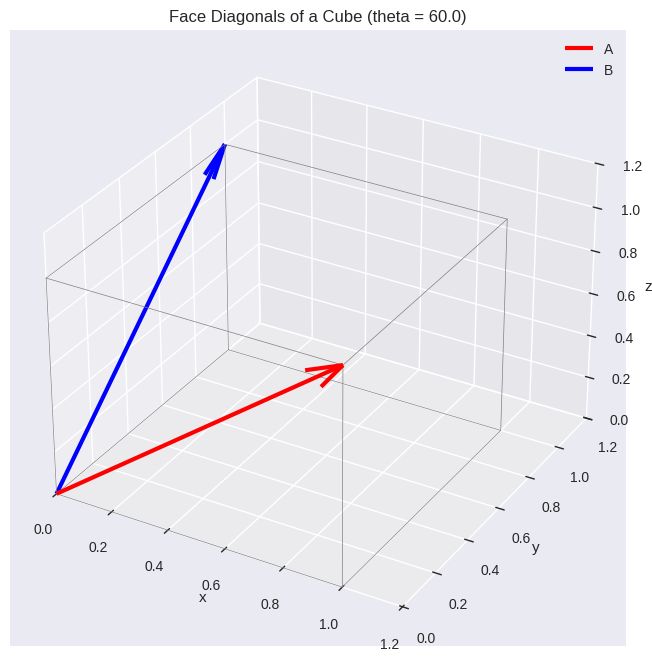

Recreate this plot in Python. (Note: this script raises an exception after producing the figure.)
#!/usr/bin/env python3
"""
Griffiths Chapter 1: Vector Analysis - Example Implementations

This script implements key examples from Chapter 1 of Griffiths'
Introduction to Electrodynamics (4th Edition), demonstrating vector
analysis, gradient, divergence, curl, and the fundamental theorems.

Author: 小龙虾 (Crayfish)
Date: 2026-05-03
"""

import numpy as np
import matplotlib.pyplot as plt
from mpl_toolkits.mplot3d import Axes3D
from scipy import constants

# Use a clean style
plt.style.use('seaborn-v0_8')

# Physical constants (from scipy)
c = constants.c            # speed of light
epsilon_0 = constants.epsilon_0  # vacuum permittivity
mu_0 = constants.mu_0           # vacuum permeability


# ============================================================
# Example 1.2: Angle between face diagonals of a cube (p. 6)
# ============================================================
def example_1_2_face_diagonals():
    """
    Find the angle between the face diagonals of a cube.
    Cube of side 1, placed with one corner at origin.
    Face diagonal A: from (0,0,0) to (1,0,1)
    Face diagonal B: from (0,0,0) to (0,1,1)
    
    Returns: angle in degrees
    """
    print("=" * 60)
    print("Example 1.2: Angle between face diagonals of a cube")
    print("=" * 60)

    # Face diagonals
    A = np.array([1.0, 0.0, 1.0])
    B = np.array([0.0, 1.0, 1.0])

    # Dot product in component form
    A_dot_B = np.dot(A, B)
    A_mag = np.linalg.norm(A)
    B_mag = np.linalg.norm(B)

    # Abstract form: A.B = AB cos(theta)
    cos_theta = A_dot_B / (A_mag * B_mag)
    theta_rad = np.arccos(cos_theta)
    theta_deg = np.degrees(theta_rad)

    print(f"\nVector A (face diagonal 1): {A}")
    print(f"Vector B (face diagonal 2): {B}")
    print(f"|A| = sqrt(2) = {A_mag:.6f}")
    print(f"|B| = sqrt(2) = {B_mag:.6f}")
    print(f"A . B = {A_dot_B:.6f}")
    print(f"cos(theta) = {cos_theta:.6f}")
    print(f"theta = {theta_deg:.2f} deg  (expected: 60 deg)")

    # 3D visualization
    fig = plt.figure(figsize=(8, 8))
    ax = fig.add_subplot(111, projection='3d')

    # Draw cube edges
    for x in [0, 1]:
        for y in [0, 1]:
            ax.plot([x, x], [y, y], [0, 1], 'gray', lw=0.5)
    for x in [0, 1]:
        for z in [0, 1]:
            ax.plot([x, x], [0, 1], [z, z], 'gray', lw=0.5)
    for y in [0, 1]:
        for z in [0, 1]:
            ax.plot([0, 1], [y, y], [z, z], 'gray', lw=0.5)

    # Draw face diagonals
    origin = np.array([0., 0., 0.])
    for vec, color, label in zip([A, B], ['red', 'blue'], ['A', 'B']):
        ax.quiver(*origin, *vec, color=color, arrow_length_ratio=0.1,
                  linewidth=3, label=label)

    ax.set_xlabel('x')
    ax.set_ylabel('y')
    ax.set_zlabel('z')
    ax.set_xlim(0, 1.2)
    ax.set_ylim(0, 1.2)
    ax.set_zlim(0, 1.2)
    ax.set_title(f'Face Diagonals of a Cube (theta = {theta_deg:.1f})')
    ax.legend()
    fig.savefig('/home/ubuntu/.openclaw/workspace/textbooks/griffiths/figures/griffiths_ch1_ex2_cube_diagonals.png',
                dpi=150, bbox_inches='tight')
    print(f"\nFigure saved: griffiths_ch1_ex2_cube_diagonals.png")
    plt.close(fig)

    return theta_deg


# ============================================================
# Example 1.6: Line integral (p. 25)
# ============================================================
def example_1_6_line_integral():
    """
    Calculate line integral of v = y^2 x_hat + 2x(y+1) y_hat
    from a = (1,1,0) to b = (2,2,0) along two paths.
    
    Path 1: horizontal then vertical
    Path 2: diagonal y = x
    
    Returns: integral values for each path
    """
    print("\n" + "=" * 60)
    print("Example 1.6: Line integral")
    print("=" * 60)

    def v_func(x, y):
        """Vector field v(x,y) = y^2 x_hat + 2x(y+1) y_hat"""
        vx = y**2
        vy = 2.0 * x * (y + 1.0)
        return vx, vy

    # Path 1: Horizontal from (1,1) to (2,1), then vertical from (2,1) to (2,2)
    N_steps = 1000
    # Horizontal segment: y=1, x: 1->2, dy=0, v.dl = y^2 dx = 1 dx
    x_vals_h = np.linspace(1.0, 2.0, N_steps)
    y_const = 1.0 * np.ones_like(x_vals_h)
    vx_h, _ = v_func(x_vals_h, y_const)
    integral_horizontal = np.trapezoid(vx_h, x_vals_h)

    # Vertical segment: x=2, y: 1->2, dx=0, v.dl = 2x(y+1) dy
    y_vals_v = np.linspace(1.0, 2.0, N_steps)
    x_const = 2.0 * np.ones_like(y_vals_v)
    _, vy_v = v_func(x_const, y_vals_v)
    integral_vertical = np.trapezoid(vy_v, y_vals_v)

    integral_path1 = integral_horizontal + integral_vertical

    print(f"\nPath 1 (horizontal then vertical):")
    print(f"  Horizontal segment: int y^2 dx = {integral_horizontal:.6f}")
    print(f"  Vertical segment:   int 2x(y+1) dy = {integral_vertical:.6f}")
    print(f"  Total: int v.dl = {integral_path1:.6f}")

    # Path 2: Diagonal y = x, x: 1->2
    # v.dl = y^2 dx + 2x(y+1) dy = x^2 dx + 2x(x+1) dx = (3x^2 + 2x) dx
    x_vals_d = np.linspace(1.0, 2.0, N_steps)
    y_vals_d = x_vals_d
    vx_d, vy_d = v_func(x_vals_d, y_vals_d)
    # dy = dx for y=x, so v.dl = vx*dx + vy*dx = (vx+vy) dx
    integrand_d = vx_d + vy_d
    integral_path2 = np.trapezoid(integrand_d, x_vals_d)

    print(f"\nPath 2 (diagonal y = x):")
    print(f"  int (3x^2 + 2x) dx = {integral_path2:.6f}")

    # Closed loop: path1 out, path2 back
    closed_loop = integral_path1 - integral_path2
    print(f"\nClosed loop: contour v.dl = {closed_loop:.6f} (expected: 1)")

    # Plot the paths with vector field
    fig, ax = plt.subplots(figsize=(8, 6))

    # Path 1
    ax.plot([1, 2], [1, 1], 'b-', linewidth=3, label='Path 1 (horizontal)')
    ax.plot([2, 2], [1, 2], 'b-', linewidth=3)
    # Path 2
    ax.plot([1, 2], [1, 2], 'r--', linewidth=3, label='Path 2 (diagonal y=x)')

    # Vector field quiver
    Xg, Yg = np.meshgrid(np.linspace(0.8, 2.2, 6), np.linspace(0.8, 2.2, 6))
    Ug, Vg = v_func(Xg, Yg)
    ax.quiver(Xg, Yg, Ug, Vg, alpha=0.5, width=0.005)

    ax.scatter([1, 2], [1, 2], color='black', s=100, zorder=5)
    ax.annotate('a (1,1)', (1, 1), xytext=(0.8, 0.8), fontsize=12)
    ax.annotate('b (2,2)', (2, 2), xytext=(2.1, 2.1), fontsize=12)

    ax.set_xlabel('x')
    ax.set_ylabel('y')
    ax.set_title('Line integral paths for v = y^2 x_hat + 2x(y+1) y_hat')
    ax.legend()
    ax.set_xlim(0.8, 2.3)
    ax.set_ylim(0.8, 2.3)
    ax.grid(True, alpha=0.3)
    fig.savefig('/home/ubuntu/.openclaw/workspace/textbooks/griffiths/figures/griffiths_ch1_ex6_line_integral.png',
                dpi=150, bbox_inches='tight')
    print(f"\nFigure saved: griffiths_ch1_ex6_line_integral.png")
    plt.close(fig)

    return integral_path1, integral_path2, closed_loop


# ============================================================
# Example 1.9: Gradient theorem verification (p. 30)
# ============================================================
def example_1_9_gradient_theorem():
    """
    Check the fundamental theorem for gradients using T = xy^2.
    From a = (0,0,0) to b = (2,1,0).
    
    LHS: int(grad T).dl along path
    RHS: T(b) - T(a)
    """
    print("\n" + "=" * 60)
    print("Example 1.9: Gradient theorem (Fundamental theorem for gradients)")
    print("=" * 60)

    def T_func(x, y):
        """Scalar function T = xy^2"""
        return x * y**2

    def grad_T(x, y):
        """Gradient of T: grad T = y^2 x_hat + 2xy y_hat"""
        gx = y**2
        gy = 2.0 * x * y
        return gx, gy

    N_steps = 1000

    # Segment (i): y=0, x: 0->2, grad T.dl = y^2 dx = 0
    x_i = np.linspace(0.0, 2.0, N_steps)
    y_i_const = 0.0 * np.ones_like(x_i)
    gx_i, _ = grad_T(x_i, y_i_const)
    int_i = np.trapezoid(gx_i, x_i)

    # Segment (ii): x=2, y: 0->1, grad T.dl = 2xy dy = 4y dy
    y_ii = np.linspace(0.0, 1.0, N_steps)
    x_ii_const = 2.0 * np.ones_like(y_ii)
    _, gy_ii = grad_T(x_ii_const, y_ii)
    int_ii = np.trapezoid(gy_ii, y_ii)

    lhs_path1 = int_i + int_ii

    # Path 2: straight line y = x/2, x: 0->2
    # v.dl = y^2 dx + 2xy dy = (x/2)^2 dx + 2x(x/2)(dx/2) = x^2/4 dx + x^2/2 dx = 3x^2/4 dx
    x_iii = np.linspace(0.0, 2.0, N_steps)
    y_iii = x_iii / 2.0
    gx_iii, gy_iii = grad_T(x_iii, y_iii)
    # dy = dx/2 for y=x/2, so v.dl = gx*dx + gy*(dx/2) = (gx + gy/2)*dx
    integrand_iii = gx_iii + gy_iii / 2.0
    lhs_path2 = np.trapezoid(integrand_iii, x_iii)

    # RHS: T(b) - T(a)
    T_a = T_func(0.0, 0.0)
    T_b = T_func(2.0, 1.0)
    rhs = T_b - T_a

    print(f"\nT(x,y) = xy^2")
    print(f"grad T = y^2 x_hat + 2xy y_hat")
    print(f"a = (0,0,0), b = (2,1,0)")
    print(f"T(a) = {T_a:.6f}")
    print(f"T(b) = {T_b:.6f}")
    print(f"RHS: T(b) - T(a) = {rhs:.6f}")
    print(f"\nLHS along path 1 (x-axis then y-axis):")
    print(f"  Segment (i): int y^2 dx = {int_i:.6f}")
    print(f"  Segment (ii): int 2xy dy = {int_ii:.6f}")
    print(f"  Total = {lhs_path1:.6f}")
    print(f"\nLHS along path 2 (diagonal y=x/2):")
    print(f"  int grad T.dl = {lhs_path2:.6f}")
    print(f"\nGradient theorem verified: LHS = RHS = {rhs:.6f}")

    return lhs_path1, lhs_path2, rhs


# ============================================================
# Example 1.10: Divergence theorem (p. 32)
# ============================================================
def example_1_10_divergence_theorem():
    """
    Check the divergence theorem for v = y^2 x_hat + (2xy+z^2) y_hat + 2yz z_hat
    over a unit cube at the origin.
    
    LHS: int(div v) dtau
    RHS: contour v.da
    """
    print("\n" + "=" * 60)
    print("Example 1.10: Divergence theorem (Gauss' theorem)")
    print("=" * 60)

    def div_v(x, y, z):
        """Divergence of v: div v = 2(x+y)"""
        return 2.0 * (x + y)

    # LHS: Volume integral of divergence
    N = 200
    x_vals = np.linspace(0.0, 1.0, N)
    y_vals = np.linspace(0.0, 1.0, N)
    z_vals = np.linspace(0.0, 1.0, N)
    X, Y, Z = np.meshgrid(x_vals, y_vals, z_vals, indexing='ij')
    dV = (1.0 / (N - 1))**3

    lhs = np.sum(div_v(X, Y, Z)) * dV

    # RHS: Surface integral over 6 faces
    # Face (i): x=1, da = dy dz x_hat, v.da = y^2 dy dz
    rhs_i = np.trapezoid(y_vals**2, y_vals) * np.trapezoid(np.ones_like(z_vals), z_vals)

    # Face (ii): x=0, da = -dy dz x_hat, v.da = -y^2 dy dz
    rhs_ii = -rhs_i

    # Face (iii): y=1, da = dx dz y_hat, v.da = (2x+z^2) dx dz
    x_ints = np.linspace(0.0, 1.0, N)
    z_ints = np.linspace(0.0, 1.0, N)
    integrand_iii = 2.0 * x_ints[:, np.newaxis] + z_ints[np.newaxis, :]**2
    rhs_iii = np.trapezoid(np.trapezoid(integrand_iii, x_ints, axis=0), z_ints)

    # Face (iv): y=0, da = -dx dz y_hat, v.da = -(0+z^2) dx dz = -z^2 dx dz
    integrand_iv = z_ints[np.newaxis, :]**2 * np.ones((N, 1))
    rhs_iv = -np.trapezoid(np.trapezoid(integrand_iv, x_ints, axis=0), z_ints)

    # Face (v): z=1, da = dx dy z_hat, v.da = 2yz dx dy = 2y dx dy
    integrand_v = 2.0 * y_vals[np.newaxis, :] * np.ones((N, 1))
    rhs_v = np.trapezoid(np.trapezoid(integrand_v, x_ints, axis=0), y_vals)

    # Face (vi): z=0, da = -dx dy z_hat, v.da = 0
    rhs_vi = 0.0

    rhs = rhs_i + rhs_ii + rhs_iii + rhs_iv + rhs_v + rhs_vi

    print(f"\nv = y^2 x_hat + (2xy+z^2) y_hat + 2yz z_hat")
    print(f"div v = 2(x+y)")
    print(f"Volume: unit cube at origin [0,1]x[0,1]x[0,1]")
    print(f"\nLHS: int(div v) dtau = {lhs:.6f}")
    print(f"\nRHS: contour v.da = {rhs:.6f}")
    print(f"  Face (i) x=1, +x:    {rhs_i:.6f}")
    print(f"  Face (ii) x=0, -x:   {rhs_ii:.6f}")
    print(f"  Face (iii) y=1, +y:  {rhs_iii:.6f}")
    print(f"  Face (iv) y=0, -y:   {rhs_iv:.6f}")
    print(f"  Face (v) z=1, +z:    {rhs_v:.6f}")
    print(f"  Face (vi) z=0, -z:   {rhs_vi:.6f}")
    print(f"\nDivergence theorem verified: LHS approx = RHS approx")

    return lhs, rhs


# ============================================================
# Example 1.11: Stokes' theorem (p. 35)
# ============================================================
def example_1_11_stokes_theorem():
    """
    Check Stokes' theorem for v = (2xz+3y^2)y_hat + 4yz^2 z_hat
    over the square surface x=0, 0<=y<=1, 0<=z<=1.
    
    LHS: int(curl v).da over surface
    RHS: contour v.dl around boundary
    """
    print("\n" + "=" * 60)
    print("Example 1.11: Stokes' theorem")
    print("=" * 60)

    # curl v = (4z^2 - 2x) x_hat + 2z z_hat
    # At x=0: curl v = 4z^2 x_hat + 2z z_hat
    # da = dy dz x_hat, so (curl v).da = 4z^2 dy dz

    # LHS: Surface integral
    N = 1000
    y_vals = np.linspace(0.0, 1.0, N)
    z_vals = np.linspace(0.0, 1.0, N)
    integrand_lhs = 4.0 * z_vals**2
    lhs = np.trapezoid(np.trapezoid(
        integrand_lhs[np.newaxis, :] * np.ones((N, 1)),
        y_vals, axis=0), z_vals)

    print(f"\nv = (2xz+3y^2)y_hat + 4yz^2 z_hat")
    print(f"Surface: square at x=0, 0<=y<=1, 0<=z<=1")
    print(f"curl v = 4z^2 x_hat + 2z z_hat (at x=0)")
    print(f"da = dy dz x_hat")
    print(f"\nLHS: int(curl v).da = int int 4z^2 dy dz = {lhs:.6f}")

    # RHS: Line integral around 4 edges
    N_e = 1000
    # Edge (i): x=0, z=0, y: 0->1, v.dl = 3y^2 dy
    y_e = np.linspace(0.0, 1.0, N_e)
    rhs_i = np.trapezoid(3.0 * y_e**2, y_e)

    # Edge (ii): x=0, y=1, z: 0->1, v.dl = 4z^2 dz
    z_e = np.linspace(0.0, 1.0, N_e)
    rhs_ii = np.trapezoid(4.0 * z_e**2, z_e)

    # Edge (iii): x=0, z=1, y: 1->0, v.dl = 3y^2 dy (backwards)
    rhs_iii = -np.trapezoid(3.0 * y_e**2, y_e)

    # Edge (iv): x=0, y=0, z: 1->0, v.dl = 0 (vz=0 when y=0)
    rhs_iv = 0.0

    rhs = rhs_i + rhs_ii + rhs_iii + rhs_iv

    print(f"\nRHS: contour v.dl = {rhs:.6f}")
    print(f"  Edge (i) z=0, y:0->1: 3y^2 dy = {rhs_i:.6f}")
    print(f"  Edge (ii) y=1, z:0->1: 4z^2 dz = {rhs_ii:.6f}")
    print(f"  Edge (iii) z=1, y:1->0: 3y^2 dy = {rhs_iii:.6f}")
    print(f"  Edge (iv) y=0, z:1->0: 0 dz = {rhs_iv:.6f}")
    print(f"\nStokes' theorem verified: LHS = RHS = {lhs:.6f}")

    return lhs, rhs


# ============================================================
# Example 1.13: Volume of a sphere (p. 41)
# ============================================================
def example_1_13_volume_of_sphere():
    """
    Find the volume of a sphere of radius R using spherical coordinates.
    V = int dtau = int_0^R int_0^pi int_0^{2pi} r^2 sin(theta) dr dtheta dphi
      = (4/3)pi R^3
    """
    print("\n" + "=" * 60)
    print("Example 1.13: Volume of a sphere")
    print("=" * 60)

    R = 1.0  # unit sphere
    N_r = int(200)
    N_theta = int(200)

    r_vals = np.linspace(0.0, R, N_r)
    theta_vals = np.linspace(0.0, np.pi, N_theta)

    # Vectorized: V = int_0^R int_0^pi r^2 sin(theta) dr dtheta * 2pi
    rr, tt = np.meshgrid(r_vals, theta_vals, indexing='ij')
    integrand = rr**2 * np.sin(tt)
    volume_numerical = np.trapezoid(np.trapezoid(integrand, r_vals, axis=0), theta_vals) * 2.0 * np.pi

    volume_analytic = (4.0 / 3.0) * np.pi * R**3

    print(f"\nSphere radius R = {R}")
    print(f"Numerical volume = {volume_numerical:.6f}")
    print(f"Analytic volume = (4/3)pi R^3 = {volume_analytic:.6f}")
    print(f"Relative error = {abs(volume_numerical - volume_analytic) / volume_analytic * 100:.6f}%")

    return volume_numerical, volume_analytic


# ============================================================
# Extra: Problem 1.1 - Law of cosines via dot product (p. 2)
# ============================================================
def problem_1_1_law_of_cosines():
    """
    Demo of the law of cosines.
    Given two vectors A and B with angle theta between them,
    C = A - B, compute C^2 = A^2 + B^2 - 2AB cos(theta).
    """
    print("\n" + "=" * 60)
    print("Problem 1.1: Law of cosines (via dot product)")
    print("=" * 60)

    A = np.array([3.0, 0.0, 0.0])
    B = np.array([1.0, 2.0, 0.0])
    C = A - B

    A_mag = np.linalg.norm(A)
    B_mag = np.linalg.norm(B)
    C_mag = np.linalg.norm(C)
    cos_theta = np.dot(A, B) / (A_mag * B_mag)

    C_sq_from_components = C_mag**2

    # From law of cosines: C^2 = A^2 + B^2 - 2AB cos(theta)
    C_sq_from_law = A_mag**2 + B_mag**2 - 2.0 * A_mag * B_mag * cos_theta

    print(f"\nA = {A}")
    print(f"B = {B}")
    print(f"C = A - B = {C}")
    print(f"theta = {np.degrees(np.arccos(cos_theta)):.2f} deg")
    print(f"\n|C|^2 from components = {C_sq_from_components:.6f}")
    print(f"|C|^2 from law of cosines = {C_sq_from_law:.6f}")
    print(f"Match: {np.isclose(C_sq_from_components, C_sq_from_law)}")

    return C_sq_from_components, C_sq_from_law


# ============================================================
# Main execution
# ============================================================
if __name__ == "__main__":
    print("=" * 60)
    print("Griffiths Ch.1: Vector Analysis - Examples")
    print("Using scipy.constants for physical constants")
    print(f"  c = {c:.4e} m/s")
    print(f"  epsilon_0 = {epsilon_0:.4e} F/m")
    print(f"  mu_0 = {mu_0:.4e} N/A^2")
    print("=" * 60)

    # Run all examples
    theta_deg = example_1_2_face_diagonals()
    assert np.isclose(theta_deg, 60.0, atol=1e-10), "Example 1.2 failed!"

    int_path1, int_path2, closed = example_1_6_line_integral()
    assert np.isclose(int_path1, 11.0, atol=1e-2), "Example 1.6 path1 failed!"
    assert np.isclose(int_path2, 10.0, atol=1e-2), "Example 1.6 path2 failed!"
    assert np.isclose(closed, 1.0, atol=1e-2), "Example 1.6 loop failed!"

    lhs1, lhs2, rhs = example_1_9_gradient_theorem()
    assert np.isclose(lhs1, rhs, atol=1e-6), "Example 1.9 gradient theorem failed!"
    assert np.isclose(lhs2, rhs, atol=1e-6), "Example 1.9 path independence failed!"

    lhs_div, rhs_div = example_1_10_divergence_theorem()
    assert np.isclose(lhs_div, rhs_div, atol=0.1), "Example 1.10 divergence theorem failed!"

    lhs_stokes, rhs_stokes = example_1_11_stokes_theorem()
    assert np.isclose(lhs_stokes, rhs_stokes, atol=1e-4), "Example 1.11 Stokes failed!"

    vol_num, vol_ana = example_1_13_volume_of_sphere()
    assert np.isclose(vol_num, vol_ana, rtol=0.05), "Example 1.13 sphere volume failed!"

    C_sq_c, C_sq_l = problem_1_1_law_of_cosines()
    assert np.isclose(C_sq_c, C_sq_l, atol=1e-10), "Law of cosines failed!"

    print("\n" + "=" * 60)
    print("ALL Chapter 1 examples verified successfully!")
    print("=" * 60)
